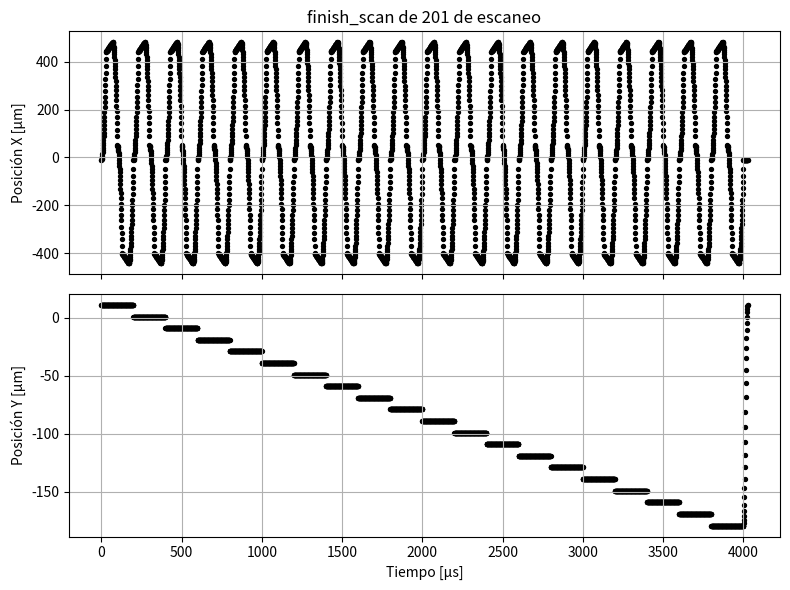

Generate this figure with matplotlib:
#!/usr/bin/env python3
# -*- coding: utf-8 -*-
"""
Created on Thu Sep 18 14:47:13 2025

[redacted]
[redacted]
"""
import numpy as np
from typing import Tuple


def generate_trajectory(
    current_position: Tuple,
    fast_f: float,
    slow_f: float,
    dwell_time: float,
    a_max_fast: float,
    a_max_slow: float,
) -> Tuple:
    """Generate trajectory with independent axis timing.

    If one axis arrives before the other, it waits on the same place:
    accelerations are obeyed.

    Parameters
    ----------
        current_position: Tuple[float, float]
            fast, slow initial position in µm
        fast_f, slow_f: float
            end points, in µm
        dwell_time: float
            tiem per pixel in µs
        a_max_fast, a_max_slow: float > 0
            accelerations, in µm/µs²

    Returns
    -------
        time per pixel:  numpy.ndarray
        fast axis positions:  numpy.ndarray
        slow axis positions:  numpy.ndarray
        n_points:  int
    """
    assert a_max_fast > 0, "Aceleracion inválida"
    assert a_max_slow > 0, "Aceleracion inválida"

    fast_0, slow_0 = current_position
    dfast = abs(fast_f - fast_0)
    dslow = abs(slow_f - slow_0)

    # Tiempo de movimiento para cada eje
    t_fast = 2 * np.sqrt(dfast / a_max_fast) if dfast > 0 else 0.0
    t_slow = 2 * np.sqrt(dslow / a_max_slow) if dslow > 0 else 0.0

    # Signos de movimiento
    s_fast = np.sign(fast_f - fast_0) if dfast > 0 else 0
    s_slow = np.sign(slow_f - slow_0) if dslow > 0 else 0

    # Tiempo total = el más largo de ambos
    t_total = max(t_fast, t_slow)
    t_end = t_total
    t = np.arange(0, t_end + dwell_time, dwell_time)  # FIXME: linspace?

    fast_back = np.full_like(t, fast_f)
    slow_back = np.full_like(t, slow_f)

    # --- EJE X ---
    if s_fast != 0:
        t_half_fast = t_fast / 2
        mask_move_fast = t < t_fast
        mask_acc_fast = t < t_half_fast
        mask_dec_fast = mask_move_fast & ~mask_acc_fast

        # Aceleración
        fast_back[mask_acc_fast] = (
            fast_0 + 0.5 * s_fast * a_max_fast * t[mask_acc_fast]**2
            )

        # Desaceleración
        t2 = t[mask_dec_fast] - t_half_fast
        v_fast = a_max_fast * t_half_fast
        fast_back[mask_dec_fast] = (
            fast_0
            + 0.5 * s_fast * a_max_fast * t_half_fast**2
            + s_fast * v_fast * t2
            - 0.5 * s_fast * a_max_fast * t2**2
        )

    # --- EJE Y ---
    if s_slow != 0:
        t_half_slow = t_slow / 2
        mask_move_slow = t < t_slow
        mask_acc_slow = t < t_half_slow
        mask_dec_slow = mask_move_slow & ~mask_acc_slow

        t1 = t[mask_acc_slow]
        slow_back[mask_acc_slow] = slow_0 + 0.5 * s_slow * a_max_slow * t1**2

        t2 = t[mask_dec_slow] - t_half_slow
        v_slow = a_max_slow * t_half_slow
        slow_back[mask_dec_slow] = (
            slow_0
            + 0.5 * s_slow * a_max_slow * t_half_slow**2
            + s_slow * v_slow * t2
            - 0.5 * s_slow * a_max_slow * t2**2
        )

    return t, fast_back, slow_back, len(t)


def finish_scan(
        t_0: float, fast_0: float, slow_0: float,
        fast_f: float, slow_f: float, dwell_time: float,
        a_max_fast: float, a_max_slow: float) -> Tuple:
    """Generate flyback trajectory.

    Se mueve sólo en el eje lento, siguiendo la aceleración dada.
    """
    # dfast = abs(fast_f - fast_0)
    dslow = abs(slow_f - slow_0)
    # t_fast = 2 * np.sqrt(dfast / a_max_fast)
    t_slow = 2 * np.sqrt(dslow / a_max_slow)

    # a_fast = a_max_fast
    a_slow = a_max_slow
    # t_total = max(t_fast, t_slow)
    t_total = t_slow

    t_end = t_total + t_0
    t = np.arange(t_0, t_end + dwell_time, dwell_time)
    n_points = len(t)
    t_half = t_total / 2
    # fast_back = np.zeros(n_points)
    slow_back = np.zeros(n_points)
    # s_fast = 1 if fast_f > fast_0 else -1
    s_slow = 1 if slow_f > slow_0 else -1
    t_rel = t - t_0

    # First half of movement
    mask1 = t_rel < t_half
    t1 = t_rel[mask1]
    # fast_back[mask1] = fast_0 + 0.5 * s_fast * a_fast * t1**2
    slow_back[mask1] = slow_0 + 0.5 * s_slow * a_slow * t1**2

    # Second half of movement
    mask2 = t_rel >= t_half
    t2 = t_rel[mask2] - t_half
    v_slow = a_slow * t_half

    slow_back[mask2] = (slow_0 + 0.5 * s_slow * a_slow * t_half**2 +
                        s_slow * v_slow * t2 - 0.5 * s_slow * a_slow * t2**2)
    fast_back = np.full_like(t, fast_0)
    return t, fast_back, slow_back, n_points

def scanning_2D(n_lines: int, fast_0: float, slow_0: float,
                dwell_time: float, n_pix_acc: int, n_pix: int,
                acc: float, v_f: float, px_size):
    """Generate square scanning trajectory with independent axis timing.

    The residence time in each pixel, including acceleration pixels, is fixed.

    Parameters
    ----------
        n_lines: int
            number of scan lines (slow-axes values)
        fast_0, slow_0: float
            initial positions in µm
        dwell_time: float
            residence time in each pixel
        n_pix_acc: int
            number of pixels used to attain the desired scanning speed
        n_pix: int
            number of pixel per scan lines (fast-axes values)
        acc: float
        v_f: float
        px_size
    """
    if n_pix_acc <= 0 or n_pix <= 0:
        raise ValueError("n_pix_acc and n_pix must be positive")

    n_points = 4 * n_pix_acc + 2 * n_pix
    t_local = np.arange(n_points) * dwell_time
    idx_pix = np.arange(n_points)
    t_line_duration = n_points * dwell_time

    fast = np.zeros_like(t_local)
    slow = np.full_like(t_local, slow_0)  # Constant slow for entire line

    # Aceleración inicial
    mask1 = idx_pix < n_pix_acc
    fast[mask1] = -fast_0 + 0.5 * acc * (idx_pix[mask1] * dwell_time) ** 2

    # Velocidad constante
    mask2 = (idx_pix >= n_pix_acc) & (idx_pix <= n_pix + n_pix_acc)
    fast[mask2] = (
        -fast_0 + 0.5 * acc * ((n_pix_acc * dwell_time) ** 2) +
        v_f * (idx_pix[mask2] - n_pix_acc) * dwell_time
        )

    # Deceleración positiva
    mask3 = (idx_pix > n_pix + n_pix_acc) & (idx_pix <= n_pix + 2 * n_pix_acc)
    t_dec = (idx_pix[mask3] - (n_pix + n_pix_acc)) * dwell_time
    fast[mask3] = (
        -fast_0 + 0.5 * acc * ((n_pix_acc * dwell_time) ** 2) +
        v_f * n_pix * dwell_time + v_f * t_dec - 0.5 * acc * t_dec ** 2
        )

    # Aceleración negativa
    mask4 = (idx_pix >= n_pix + 2 * n_pix_acc) & (idx_pix < n_pix + 3 * n_pix_acc)
    t_acc_neg = (idx_pix[mask4] - (n_pix + 2 * n_pix_acc)) * dwell_time
    fast[mask4] = fast_0 + v_f * (n_pix * dwell_time) - 0.5 * acc * (t_acc_neg) ** 2

    # Velocidad negativa
    mask5 = (idx_pix >= n_pix + 3 * n_pix_acc) & (idx_pix <= 2 * n_pix + 3 * n_pix_acc)
    fast[mask5] = (
        fast_0 + v_f * (n_pix * dwell_time) -
        0.5 * acc * ((n_pix_acc * dwell_time) ** 2) -
        v_f * (idx_pix[mask5] - (n_pix + 3 * n_pix_acc)) * dwell_time
        )

    # Deceleración final
    mask6 = (2 * n_pix + 4 * n_pix_acc >= idx_pix) & (idx_pix >= 2 * n_pix + 3 * n_pix_acc)
    t_dec_final = (idx_pix[mask6] - (2 * n_pix + 3 * n_pix_acc)) * dwell_time
    fast[mask6] = (fast_0 + v_f * (n_pix * dwell_time) -
                   0.5 * acc * ((n_pix_acc * dwell_time) ** 2) -
                   v_f * n_pix * dwell_time - v_f * t_dec_final +
                   0.5 * acc * t_dec_final ** 2)

    # N líneas de escaneo
    num_points = len(t_local)
    t_offsets = np.arange(n_lines) * num_points * dwell_time
    t_total = np.tile(t_local, n_lines) + np.repeat(t_offsets, num_points)

    fast_total = np.tile(fast, n_lines)
    # x_total -= (x_total.max() + x_total.min()) / 2

    slow_step = px_size
    slow_shifts = slow_0 - np.arange(n_lines) * slow_step
    slow_offsets = np.repeat(slow_shifts, num_points)
    # slow_total = np.tile(np.ones_like(slow)*slow_0, n_lines) + slow_offsets
    slow_total = np.tile(slow, n_lines) + (slow_offsets - slow_0)
    # slow_total -= (slow_total.max() + slow_total.min()) / 2

    # le pido que n_lineso haga una subida mas en slow
    # slow_total[-num_points:] = slow_total[-num_points - 1]

    last_fast = -fast_0
    last_slow = slow_total[-1]
    last_t = t_total[-1]

    # Garantizar que el último punto sea exactamente slow_0
    t_back, fast_back, slow_back, _ = finish_scan(
        last_t, last_fast, last_slow, -fast_0, slow_0,dwell_time, acc, acc
        )

    # Concatenar la vuelta
    t_total = np.concatenate([t_total, t_back])
    fast_total = np.concatenate([fast_total, fast_back])
    slow_total = np.concatenate([slow_total, slow_back])

    return t_total, fast_total, slow_total, n_points

if __name__ == "__main__":
    import matplotlib.pyplot as plt

    def muestra_escaneo(titulo,t,x,y):
        fig, (ax1, ax2) = plt.subplots(nrows=2, figsize=(8, 6), sharex=True)
        ax1.scatter(t, x, s=8, color ="black")
        ax1.set_ylabel("Posición X [µm]")
        ax1.set_title(titulo)
        ax1.grid(True)
        ax2.scatter(t, y, s=8, color="black")
        ax2.set_ylabel("Posición Y [µm]")
        ax2.set_xlabel("Tiempo [µs]")
        ax2.grid(True)
        plt.tight_layout()
        plt.show()

    current_position = (15, 15)
    dwell_time = 1
    acc = 1
    # t_back, back_fast_m, back_slow_m, n_back = generate_trajectory(
    #     current_position, 0, 0, dwell_time, a_max_fast=acc*1E-2, a_max_slow=acc
    # )

    # muestra_escaneo(f"Escaneo de {n_back + 1} de escaneo", t_back, back_fast_m, back_slow_m)

    # t_finish, x_finish, y_finish, n_finish = finish_scan(
    #     120,
    #     0, 10, 20, 300, 1, 1, 1)
    # muestra_escaneo(f"finish_scan de {n_finish + 1} de escaneo", t_finish, x_finish, y_finish)
    t_finish, x_finish, y_finish, n_finish = scanning_2D(
        20,  # lineas
        10, 11,  # inicios
        1,  # dwell
        30,  # px_acc
        40,  #px por linea
        1,   # acc
        1,   # vel final
        10)   # pixeles lineales
    muestra_escaneo(f"finish_scan de {n_finish + 1} de escaneo", t_finish, x_finish, y_finish)
